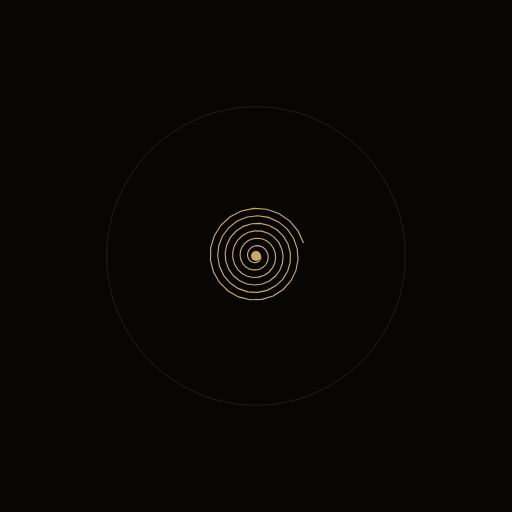
t = 0.00 s
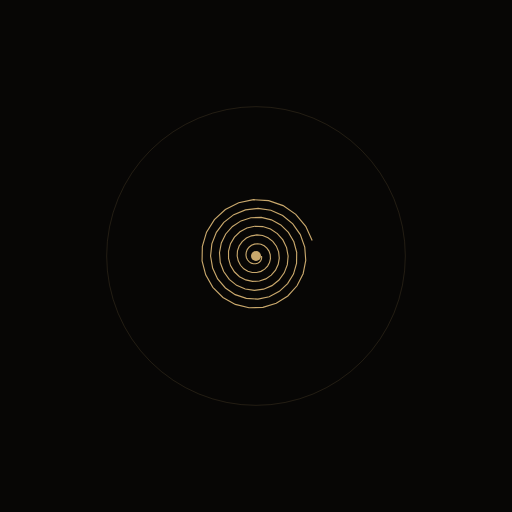
t = 0.40 s
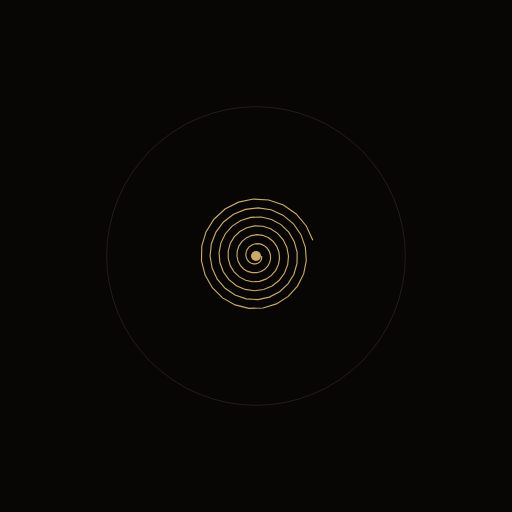
t = 0.80 s
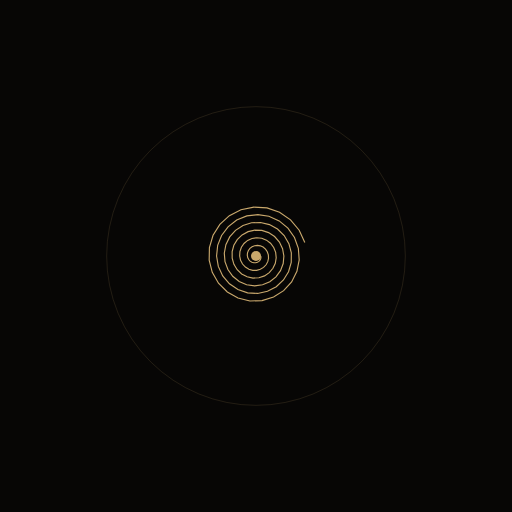
t = 1.20 s
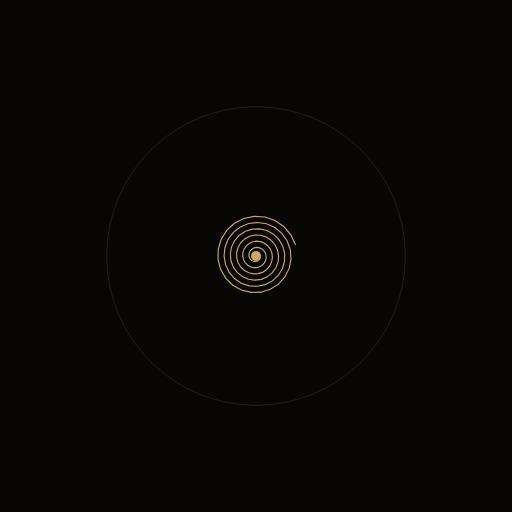
t = 1.60 s
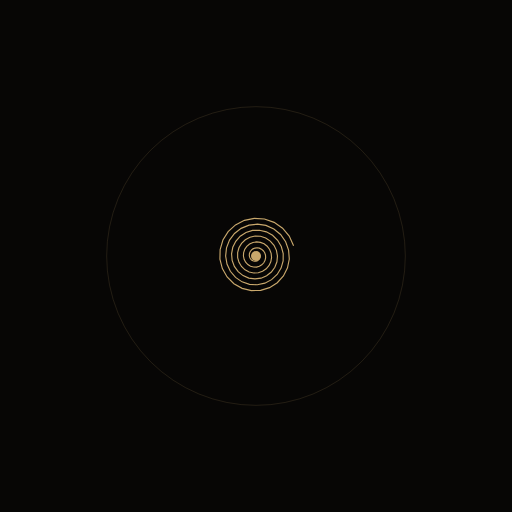
t = 2.00 s

The animated SVG that drew these frames (rendered in a browser with its animation timeline set to each time). Animation: 1 SMIL element (animate=1); one cycle of 2.40 s, repeats indefinitely.

<svg xmlns="http://www.w3.org/2000/svg" viewBox="0 0 720 720" width="720" height="720" role="img" aria-label="Python-generated watch animation">
  <rect width="100%" height="100%" fill="#070605"/>
  <style>
    
  </style>
  
  <circle cx="360" cy="360" r="210" fill="none" stroke="rgba(201,168,108,0.2)"/>
  <polyline fill="none" stroke="#c9a86c" stroke-width="1.6" points="366.6,360.0 366.8,361.9 366.4,363.8 365.5,365.7 364.0,367.4 362.0,368.6 359.6,369.3 357.0,369.2 354.4,368.5 352.0,367.0 350.0,364.8 348.7,362.1 348.1,358.9 348.4,355.6 349.6,352.4 351.7,349.6 354.6,347.3 358.1,345.9 362.0,345.5 365.9,346.1 369.7,347.8 373.0,350.6 375.4,354.2 376.9,358.5 377.1,363.1 376.1,367.7 373.8,372.0 370.3,375.6 365.9,378.2 360.9,379.6 355.5,379.6 350.3,378.1 345.5,375.2 341.6,371.0 338.9,365.8 337.7,360.0 338.0,353.9 340.0,348.1 343.6,342.9 348.6,338.7 354.5,336.0 361.1,335.0 367.9,335.7 374.3,338.3 379.9,342.6 384.2,348.3 386.9,355.1 387.6,362.5 386.4,369.9 383.2,376.8 378.1,382.8 371.6,387.2 364.0,389.7 355.9,390.2 347.9,388.4 340.4,384.5 334.3,378.7 329.8,371.3 327.4,362.9 327.4,354.1 329.7,345.4 334.3,337.6 341.0,331.2 349.2,326.7 358.4,324.6 368.0,325.0 377.2,328.0 385.4,333.4 392.0,340.9 396.3,350.0 398.1,360.0 397.2,370.3 393.5,380.0 387.3,388.5 378.9,395.2 369.0,399.4 358.2,400.8 347.2,399.3 337.0,394.8 328.2,387.8 321.6,378.5 317.6,367.7 316.6,356.1 318.8,344.5 324.0,333.9 332.0,324.9 342.2,318.3 353.9,314.6 366.2,314.2 378.4,317.1 389.4,323.1 398.5,332.0 405.0,343.1 408.3,355.7 408.2,368.7 404.5,381.4 397.5,392.8 387.7,402.0 375.7,408.3 362.3,411.2 348.5,410.4 335.3,405.9 323.7,398.0 314.5,387.2 308.5,374.2 306.1,360.0 307.6,345.5 312.9,331.9 321.8,320.1 333.6,310.9 347.5,305.2 362.5,303.4 377.6,305.7 391.7,312.0 403.7,321.9 412.6,334.7 417.9,349.5 419.1,365.3 416.0,381.0 408.7,395.4 397.8,407.4 384.0,416.2 368.3,421.0 351.7,421.5 335.4,417.5 320.8,409.2 308.7,397.3 300.2,382.4 296.0,365.8 296.3,348.4 301.3,331.7 310.6,316.8 323.6,304.8 339.4,296.7 357.0,293.1 375.0,294.2 392.2,300.2 407.2,310.6 419.1,324.7 426.8,341.6">
    <animate attributeName="points" dur="2.4s" repeatCount="indefinite" values="366.6,360.0 366.8,361.9 366.4,363.8 365.5,365.7 364.0,367.4 362.0,368.6 359.6,369.3 357.0,369.2 354.4,368.5 352.0,367.0 350.0,364.8 348.7,362.1 348.1,358.9 348.4,355.6 349.6,352.4 351.7,349.6 354.6,347.3 358.1,345.9 362.0,345.5 365.9,346.1 369.7,347.8 373.0,350.6 375.4,354.2 376.9,358.5 377.1,363.1 376.1,367.7 373.8,372.0 370.3,375.6 365.9,378.2 360.9,379.6 355.5,379.6 350.3,378.1 345.5,375.2 341.6,371.0 338.9,365.8 337.7,360.0 338.0,353.9 340.0,348.1 343.6,342.9 348.6,338.7 354.5,336.0 361.1,335.0 367.9,335.7 374.3,338.3 379.9,342.6 384.2,348.3 386.9,355.1 387.6,362.5 386.4,369.9 383.2,376.8 378.1,382.8 371.6,387.2 364.0,389.7 355.9,390.2 347.9,388.4 340.4,384.5 334.3,378.7 329.8,371.3 327.4,362.9 327.4,354.1 329.7,345.4 334.3,337.6 341.0,331.2 349.2,326.7 358.4,324.6 368.0,325.0 377.2,328.0 385.4,333.4 392.0,340.9 396.3,350.0 398.1,360.0 397.2,370.3 393.5,380.0 387.3,388.5 378.9,395.2 369.0,399.4 358.2,400.8 347.2,399.3 337.0,394.8 328.2,387.8 321.6,378.5 317.6,367.7 316.6,356.1 318.8,344.5 324.0,333.9 332.0,324.9 342.2,318.3 353.9,314.6 366.2,314.2 378.4,317.1 389.4,323.1 398.5,332.0 405.0,343.1 408.3,355.7 408.2,368.7 404.5,381.4 397.5,392.8 387.7,402.0 375.7,408.3 362.3,411.2 348.5,410.4 335.3,405.9 323.7,398.0 314.5,387.2 308.5,374.2 306.1,360.0 307.6,345.5 312.9,331.9 321.8,320.1 333.6,310.9 347.5,305.2 362.5,303.4 377.6,305.7 391.7,312.0 403.7,321.9 412.6,334.7 417.9,349.5 419.1,365.3 416.0,381.0 408.7,395.4 397.8,407.4 384.0,416.2 368.3,421.0 351.7,421.5 335.4,417.5 320.8,409.2 308.7,397.3 300.2,382.4 296.0,365.8 296.3,348.4 301.3,331.7 310.6,316.8 323.6,304.8 339.4,296.7 357.0,293.1 375.0,294.2 392.2,300.2 407.2,310.6 419.1,324.7 426.8,341.6;366.9,360.0 367.1,362.0 366.8,364.0 365.8,366.0 364.2,367.8 362.1,369.1 359.6,369.8 356.8,369.8 354.1,369.0 351.5,367.4 349.5,365.1 348.0,362.2 347.4,358.9 347.7,355.4 349.0,352.0 351.2,349.0 354.3,346.6 358.0,345.1 362.1,344.6 366.3,345.3 370.3,347.1 373.7,350.0 376.3,353.9 377.8,358.4 378.1,363.3 377.0,368.2 374.6,372.7 370.9,376.5 366.3,379.3 360.9,380.7 355.3,380.7 349.7,379.1 344.7,376.0 340.5,371.6 337.7,366.2 336.4,360.0 336.8,353.6 338.9,347.4 342.7,341.9 347.9,337.5 354.2,334.7 361.2,333.6 368.3,334.4 375.1,337.1 381.0,341.6 385.6,347.7 388.4,354.8 389.2,362.6 387.9,370.5 384.5,377.8 379.2,384.1 372.3,388.7 364.3,391.4 355.7,391.9 347.2,390.0 339.3,385.9 332.8,379.8 328.1,372.0 325.6,363.1 325.5,353.7 328.0,344.6 332.9,336.3 339.9,329.6 348.6,324.8 358.3,322.6 368.4,323.0 378.2,326.2 386.9,331.9 393.8,339.8 398.4,349.4 400.3,360.0 399.3,370.8 395.4,381.2 388.8,390.2 380.0,397.2 369.5,401.6 358.1,403.1 346.5,401.5 335.7,396.8 326.4,389.3 319.4,379.6 315.2,368.1 314.2,355.9 316.5,343.7 322.0,332.4 330.4,322.9 341.2,315.9 353.5,312.0 366.6,311.6 379.4,314.6 391.1,321.0 400.7,330.4 407.5,342.2 411.1,355.4 410.9,369.2 407.0,382.7 399.7,394.7 389.3,404.4 376.6,411.0 362.4,414.1 347.9,413.2 333.9,408.5 321.6,400.1 311.9,388.7 305.5,375.0 303.0,360.0 304.6,344.7 310.3,330.3 319.6,317.8 332.1,308.1 346.8,302.1 362.7,300.2 378.6,302.6 393.5,309.3 406.1,319.7 415.6,333.2 421.2,348.9 422.4,365.6 419.1,382.2 411.5,397.4 400.0,410.1 385.4,419.4 368.7,424.5 351.2,425.0 334.0,420.7 318.5,412.0 305.8,399.4 296.8,383.7 292.3,366.1 292.7,347.8 297.9,330.1 307.8,314.4 321.5,301.7 338.3,293.1 356.8,289.3 375.9,290.5 394.0,296.8 409.9,307.8 422.4,322.7 430.5,340.5;367.3,360.0 367.5,362.1 367.1,364.2 366.1,366.3 364.4,368.2 362.2,369.5 359.5,370.3 356.7,370.3 353.8,369.4 351.1,367.8 348.9,365.3 347.4,362.3 346.8,358.8 347.1,355.2 348.4,351.6 350.8,348.4 354.0,345.9 357.9,344.4 362.2,343.9 366.6,344.6 370.8,346.5 374.4,349.5 377.1,353.6 378.7,358.3 379.0,363.4 377.8,368.6 375.3,373.4 371.5,377.4 366.6,380.3 361.0,381.8 355.0,381.7 349.2,380.1 343.9,376.8 339.6,372.2 336.6,366.5 335.2,360.0 335.6,353.3 337.9,346.8 341.8,341.0 347.3,336.4 353.9,333.4 361.2,332.2 368.7,333.1 375.9,336.0 382.1,340.7 386.9,347.1 389.8,354.6 390.7,362.8 389.3,371.0 385.7,378.7 380.1,385.3 372.9,390.2 364.5,393.0 355.5,393.5 346.5,391.5 338.3,387.2 331.4,380.8 326.5,372.6 323.8,363.3 323.8,353.4 326.4,343.8 331.5,335.1 338.9,328.0 348.0,323.1 358.2,320.7 368.9,321.2 379.1,324.5 388.2,330.5 395.5,338.8 400.3,348.9 402.3,360.0 401.3,371.4 397.2,382.2 390.3,391.7 381.0,399.0 370.0,403.7 358.0,405.3 345.8,403.6 334.5,398.7 324.7,390.8 317.4,380.5 312.9,368.5 311.9,355.7 314.3,342.8 320.1,331.0 328.9,321.0 340.2,313.7 353.2,309.6 366.9,309.1 380.4,312.3 392.6,319.1 402.7,328.9 409.9,341.3 413.6,355.2 413.5,369.7 409.4,383.8 401.7,396.4 390.8,406.6 377.4,413.6 362.5,416.8 347.2,415.9 332.6,410.9 319.7,402.2 309.5,390.2 302.8,375.8 300.2,360.0 301.8,343.9 307.8,328.8 317.6,315.7 330.7,305.5 346.1,299.2 362.8,297.2 379.6,299.8 395.2,306.7 408.5,317.7 418.4,331.9 424.3,348.3 425.6,365.9 422.1,383.3 414.1,399.3 402.0,412.6 386.7,422.4 369.2,427.7 350.8,428.2 332.7,423.8 316.5,414.6 303.1,401.3 293.7,384.9 288.9,366.4 289.3,347.2 294.8,328.6 305.1,312.1 319.6,298.8 337.2,289.8 356.7,285.7 376.7,287.0 395.7,293.6 412.4,305.2 425.5,320.8 434.1,339.6;367.6,360.0 367.8,362.2 367.4,364.4 366.3,366.6 364.6,368.5 362.3,369.9 359.5,370.7 356.5,370.7 353.5,369.8 350.8,368.1 348.5,365.5 346.9,362.4 346.2,358.8 346.6,355.0 348.0,351.3 350.4,348.0 353.7,345.4 357.8,343.7 362.3,343.2 366.9,343.9 371.2,345.9 375.0,349.1 377.8,353.3 379.5,358.2 379.8,363.6 378.6,368.9 375.9,373.9 371.9,378.1 366.8,381.1 361.0,382.7 354.8,382.6 348.8,380.9 343.2,377.5 338.7,372.7 335.6,366.7 334.2,360.0 334.6,353.0 336.9,346.2 341.1,340.2 346.8,335.4 353.7,332.3 361.3,331.1 369.1,332.0 376.5,335.0 383.0,339.9 388.0,346.5 391.0,354.4 391.9,362.9 390.5,371.5 386.8,379.5 381.0,386.3 373.4,391.4 364.7,394.4 355.3,394.9 346.0,392.8 337.4,388.3 330.3,381.6 325.1,373.1 322.4,363.4 322.3,353.2 325.0,343.1 330.4,334.1 338.0,326.7 347.5,321.6 358.2,319.1 369.2,319.6 379.9,323.0 389.4,329.3 396.9,337.9 402.0,348.4 404.0,360.0 403.0,371.9 398.7,383.1 391.5,393.0 381.9,400.6 370.4,405.5 357.9,407.1 345.3,405.4 333.4,400.2 323.3,392.1 315.6,381.4 311.0,368.9 309.9,355.5 312.4,342.1 318.5,329.8 327.7,319.5 339.4,311.8 352.9,307.6 367.2,307.1 381.2,310.4 394.0,317.4 404.5,327.7 412.0,340.5 415.8,355.0 415.6,370.1 411.4,384.8 403.4,397.9 392.0,408.5 378.1,415.8 362.7,419.1 346.7,418.2 331.5,413.0 318.0,403.9 307.4,391.4 300.5,376.4 297.7,360.0 299.5,343.3 305.6,327.5 315.9,313.9 329.5,303.3 345.6,296.7 362.9,294.7 380.4,297.3 396.6,304.5 410.4,315.9 420.8,330.7 426.9,347.9 428.3,366.1 424.7,384.3 416.3,400.9 403.7,414.8 387.8,424.9 369.5,430.5 350.4,431.0 331.6,426.4 314.7,416.8 300.8,403.0 291.0,385.9 286.0,366.7 286.4,346.6 292.1,327.3 302.9,310.1 317.9,296.3 336.2,286.9 356.5,282.7 377.3,284.0 397.2,290.9 414.6,302.9 428.2,319.2 437.1,338.7;367.8,360.0 368.0,362.2 367.6,364.6 366.5,366.8 364.7,368.8 362.3,370.2 359.5,371.0 356.4,371.0 353.3,370.1 350.5,368.3 348.1,365.7 346.5,362.4 345.8,358.7 346.2,354.8 347.6,351.0 350.1,347.6 353.6,344.9 357.7,343.2 362.3,342.7 367.1,343.4 371.6,345.5 375.4,348.8 378.4,353.1 380.1,358.2 380.4,363.7 379.1,369.2 376.4,374.3 372.3,378.6 367.1,381.7 361.0,383.3 354.7,383.3 348.4,381.5 342.7,378.1 338.1,373.1 334.9,366.9 333.4,360.0 333.8,352.8 336.2,345.8 340.5,339.6 346.4,334.7 353.5,331.5 361.3,330.2 369.4,331.1 377.0,334.2 383.7,339.3 388.8,346.1 392.0,354.2 392.9,363.0 391.4,371.8 387.6,380.0 381.6,387.1 373.8,392.3 364.8,395.4 355.1,395.9 345.5,393.8 336.7,389.2 329.4,382.3 324.0,373.5 321.2,363.5 321.2,353.0 324.0,342.6 329.5,333.3 337.4,325.7 347.1,320.4 358.1,317.9 369.5,318.4 380.5,321.9 390.2,328.4 398.0,337.3 403.2,348.1 405.4,360.0 404.3,372.2 399.9,383.8 392.5,394.0 382.5,401.9 370.7,406.9 357.8,408.6 344.8,406.7 332.6,401.5 322.2,393.0 314.3,382.0 309.5,369.2 308.4,355.4 311.0,341.6 317.2,328.9 326.7,318.2 338.8,310.4 352.7,306.0 367.4,305.5 381.8,308.9 395.0,316.1 405.8,326.7 413.5,339.9 417.5,354.8 417.3,370.4 413.0,385.5 404.7,399.0 393.0,410.0 378.7,417.5 362.7,420.9 346.3,419.9 330.6,414.6 316.8,405.2 305.8,392.4 298.7,376.9 295.8,360.0 297.6,342.8 304.0,326.5 314.5,312.5 328.6,301.6 345.1,294.8 363.0,292.7 381.0,295.4 397.7,302.9 412.0,314.6 422.6,329.8 428.9,347.5 430.3,366.3 426.6,385.0 418.0,402.1 405.0,416.5 388.6,426.9 369.8,432.6 350.1,433.2 330.8,428.4 313.3,418.6 299.0,404.3 288.9,386.7 283.8,366.9 284.2,346.2 290.1,326.3 301.2,308.6 316.7,294.4 335.5,284.7 356.4,280.4 377.9,281.7 398.3,288.8 416.2,301.2 430.3,318.0 439.4,338.1;368.0,360.0 368.2,362.3 367.8,364.6 366.6,366.9 364.8,368.9 362.4,370.4 359.5,371.2 356.4,371.2 353.2,370.3 350.3,368.5 347.9,365.8 346.3,362.5 345.5,358.7 345.9,354.7 347.4,350.8 349.9,347.4 353.4,344.6 357.7,342.9 362.4,342.4 367.2,343.1 371.8,345.2 375.7,348.6 378.7,353.0 380.4,358.2 380.7,363.8 379.5,369.4 376.7,374.6 372.5,379.0 367.2,382.1 361.1,383.8 354.6,383.7 348.2,381.9 342.4,378.4 337.7,373.3 334.4,367.1 332.9,360.0 333.4,352.6 335.8,345.5 340.2,339.2 346.1,334.2 353.4,330.9 361.4,329.7 369.6,330.6 377.3,333.7 384.1,338.9 389.3,345.9 392.6,354.1 393.5,363.0 392.0,372.0 388.1,380.4 382.0,387.6 374.1,392.9 364.9,396.0 355.0,396.6 345.3,394.5 336.3,389.7 328.8,382.7 323.4,373.7 320.5,363.6 320.4,352.8 323.3,342.3 328.9,332.8 336.9,325.1 346.9,319.7 358.1,317.1 369.7,317.6 380.9,321.2 390.8,327.8 398.7,336.9 404.0,347.9 406.2,360.0 405.1,372.4 400.6,384.3 393.1,394.6 382.9,402.6 370.9,407.7 357.8,409.4 344.5,407.6 332.1,402.2 321.5,393.6 313.4,382.4 308.6,369.3 307.4,355.3 310.1,341.3 316.4,328.3 326.1,317.5 338.4,309.5 352.5,305.0 367.5,304.5 382.2,308.0 395.6,315.3 406.7,326.1 414.5,339.5 418.6,354.7 418.4,370.6 414.0,386.0 405.5,399.8 393.6,410.9 379.0,418.5 362.8,422.0 346.1,421.0 330.1,415.6 316.0,406.0 304.8,393.0 297.5,377.2 294.7,360.0 296.5,342.5 303.0,325.9 313.7,311.6 328.0,300.5 344.9,293.6 363.1,291.4 381.4,294.2 398.4,301.8 412.9,313.8 423.8,329.3 430.2,347.3 431.6,366.4 427.8,385.5 419.1,402.9 405.9,417.5 389.1,428.1 370.0,434.0 349.9,434.5 330.2,429.6 312.4,419.6 297.8,405.2 287.6,387.2 282.4,367.0 282.8,346.0 288.8,325.7 300.1,307.7 315.9,293.1 335.1,283.3 356.4,278.9 378.2,280.3 399.0,287.5 417.2,300.1 431.6,317.2 440.9,337.7;368.0,360.0 368.2,362.3 367.8,364.7 366.7,367.0 364.8,369.0 362.4,370.5 359.5,371.3 356.3,371.3 353.2,370.3 350.2,368.5 347.8,365.9 346.2,362.5 345.5,358.7 345.8,354.7 347.3,350.8 349.9,347.3 353.4,344.6 357.7,342.8 362.4,342.3 367.3,343.0 371.8,345.1 375.8,348.5 378.8,352.9 380.6,358.1 380.9,363.8 379.6,369.4 376.8,374.7 372.6,379.1 367.2,382.3 361.1,383.9 354.5,383.9 348.1,382.1 342.3,378.5 337.6,373.4 334.3,367.1 332.8,360.0 333.2,352.6 335.7,345.5 340.0,339.1 346.0,334.1 353.3,330.8 361.4,329.5 369.6,330.4 377.4,333.6 384.2,338.8 389.5,345.8 392.8,354.1 393.7,363.0 392.2,372.1 388.3,380.5 382.1,387.8 374.2,393.1 364.9,396.3 355.0,396.8 345.2,394.7 336.2,389.9 328.6,382.8 323.2,373.8 320.3,363.6 320.2,352.8 323.1,342.2 328.7,332.7 336.8,324.9 346.8,319.4 358.1,316.8 369.7,317.3 381.0,321.0 391.0,327.6 399.0,336.7 404.3,347.8 406.5,360.0 405.4,372.5 400.9,384.4 393.3,394.8 383.1,402.9 371.0,408.0 357.8,409.7 344.4,407.9 332.0,402.5 321.3,393.9 313.1,382.6 308.3,369.4 307.1,355.2 309.8,341.1 316.2,328.1 325.9,317.2 338.3,309.2 352.5,304.7 367.6,304.1 382.4,307.6 395.9,315.0 407.0,325.9 414.9,339.4 418.9,354.7 418.7,370.7 414.3,386.1 405.8,400.0 393.8,411.2 379.1,418.9 362.8,422.4 346.0,421.4 329.9,416.0 315.7,406.3 304.5,393.2 297.1,377.3 294.2,360.0 296.1,342.4 302.6,325.7 313.4,311.3 327.8,300.2 344.8,293.2 363.1,291.0 381.5,293.8 398.6,301.5 413.2,313.5 424.2,329.1 430.6,347.2 432.1,366.5 428.3,385.6 419.4,403.2 406.1,417.9 389.3,428.6 370.1,434.4 349.8,435.0 330.1,430.1 312.1,420.0 297.5,405.4 287.1,387.4 281.9,367.0 282.3,345.9 288.4,325.5 299.7,307.3 315.6,292.7 334.9,282.8 356.3,278.4 378.3,279.8 399.2,287.1 417.6,299.8 432.0,317.0 441.4,337.5;368.0,360.0 368.2,362.3 367.8,364.6 366.6,366.9 364.8,368.9 362.4,370.4 359.5,371.2 356.4,371.2 353.2,370.3 350.3,368.5 347.9,365.8 346.3,362.5 345.5,358.7 345.9,354.7 347.4,350.8 349.9,347.4 353.4,344.6 357.7,342.9 362.4,342.4 367.2,343.1 371.8,345.2 375.7,348.6 378.7,353.0 380.4,358.2 380.7,363.8 379.5,369.4 376.7,374.6 372.5,379.0 367.2,382.1 361.1,383.8 354.6,383.7 348.2,381.9 342.4,378.4 337.7,373.3 334.4,367.1 332.9,360.0 333.4,352.6 335.8,345.5 340.2,339.2 346.1,334.2 353.4,330.9 361.4,329.7 369.6,330.6 377.3,333.7 384.1,338.9 389.3,345.9 392.6,354.1 393.5,363.0 392.0,372.0 388.1,380.4 382.0,387.6 374.1,392.9 364.9,396.0 355.0,396.6 345.3,394.5 336.3,389.7 328.8,382.7 323.4,373.7 320.5,363.6 320.4,352.8 323.3,342.3 328.9,332.8 336.9,325.1 346.9,319.7 358.1,317.1 369.7,317.6 380.9,321.2 390.8,327.8 398.7,336.9 404.0,347.9 406.2,360.0 405.1,372.4 400.6,384.3 393.1,394.6 382.9,402.6 370.9,407.7 357.8,409.4 344.5,407.6 332.1,402.2 321.5,393.6 313.4,382.4 308.6,369.3 307.4,355.3 310.1,341.3 316.4,328.3 326.1,317.5 338.4,309.5 352.5,305.0 367.5,304.5 382.2,308.0 395.6,315.3 406.7,326.1 414.5,339.5 418.6,354.7 418.4,370.6 414.0,386.0 405.5,399.8 393.6,410.9 379.0,418.5 362.8,422.0 346.1,421.0 330.1,415.6 316.0,406.0 304.8,393.0 297.5,377.2 294.7,360.0 296.5,342.5 303.0,325.9 313.7,311.6 328.0,300.5 344.9,293.6 363.1,291.4 381.4,294.2 398.4,301.8 412.9,313.8 423.8,329.3 430.2,347.3 431.6,366.4 427.8,385.5 419.1,402.9 405.9,417.5 389.1,428.1 370.0,434.0 349.9,434.5 330.2,429.6 312.4,419.6 297.8,405.2 287.6,387.2 282.4,367.0 282.8,346.0 288.8,325.7 300.1,307.7 315.9,293.1 335.1,283.3 356.4,278.9 378.2,280.3 399.0,287.5 417.2,300.1 431.6,317.2 440.9,337.7;367.8,360.0 368.0,362.2 367.6,364.6 366.5,366.8 364.7,368.8 362.3,370.2 359.5,371.0 356.4,371.0 353.3,370.1 350.5,368.3 348.1,365.7 346.5,362.4 345.8,358.7 346.2,354.8 347.6,351.0 350.1,347.6 353.6,344.9 357.7,343.2 362.3,342.7 367.1,343.4 371.6,345.5 375.4,348.8 378.4,353.1 380.1,358.2 380.4,363.7 379.1,369.2 376.4,374.3 372.3,378.6 367.1,381.7 361.0,383.3 354.7,383.3 348.4,381.5 342.7,378.1 338.1,373.1 334.9,366.9 333.4,360.0 333.8,352.8 336.2,345.8 340.5,339.6 346.4,334.7 353.5,331.5 361.3,330.2 369.4,331.1 377.0,334.2 383.7,339.3 388.8,346.1 392.0,354.2 392.9,363.0 391.4,371.8 387.6,380.0 381.6,387.1 373.8,392.3 364.8,395.4 355.1,395.9 345.5,393.8 336.7,389.2 329.4,382.3 324.0,373.5 321.2,363.5 321.2,353.0 324.0,342.6 329.5,333.3 337.4,325.7 347.1,320.4 358.1,317.9 369.5,318.4 380.5,321.9 390.2,328.4 398.0,337.3 403.2,348.1 405.4,360.0 404.3,372.2 399.9,383.8 392.5,394.0 382.5,401.9 370.7,406.9 357.8,408.6 344.8,406.7 332.6,401.5 322.2,393.0 314.3,382.0 309.5,369.2 308.4,355.4 311.0,341.6 317.2,328.9 326.7,318.2 338.8,310.4 352.7,306.0 367.4,305.5 381.8,308.9 395.0,316.1 405.8,326.7 413.5,339.9 417.5,354.8 417.3,370.4 413.0,385.5 404.7,399.0 393.0,410.0 378.7,417.5 362.7,420.9 346.3,419.9 330.6,414.6 316.8,405.2 305.8,392.4 298.7,376.9 295.8,360.0 297.6,342.8 304.0,326.5 314.5,312.5 328.6,301.6 345.1,294.8 363.0,292.7 381.0,295.4 397.7,302.9 412.0,314.6 422.6,329.8 428.9,347.5 430.3,366.3 426.6,385.0 418.0,402.1 405.0,416.5 388.6,426.9 369.8,432.6 350.1,433.2 330.8,428.4 313.3,418.6 299.0,404.3 288.9,386.7 283.8,366.9 284.2,346.2 290.1,326.3 301.2,308.6 316.7,294.4 335.5,284.7 356.4,280.4 377.9,281.7 398.3,288.8 416.2,301.2 430.3,318.0 439.4,338.1;367.6,360.0 367.8,362.2 367.4,364.4 366.3,366.6 364.6,368.5 362.3,369.9 359.5,370.7 356.5,370.7 353.5,369.8 350.8,368.1 348.5,365.5 346.9,362.4 346.2,358.8 346.6,355.0 348.0,351.3 350.4,348.0 353.7,345.4 357.8,343.7 362.3,343.2 366.9,343.9 371.2,345.9 375.0,349.1 377.8,353.3 379.5,358.2 379.8,363.6 378.6,368.9 375.9,373.9 371.9,378.1 366.8,381.1 361.0,382.7 354.8,382.6 348.8,380.9 343.2,377.5 338.7,372.7 335.6,366.7 334.2,360.0 334.6,353.0 336.9,346.2 341.1,340.2 346.8,335.4 353.7,332.3 361.3,331.1 369.1,332.0 376.5,335.0 383.0,339.9 388.0,346.5 391.0,354.4 391.9,362.9 390.5,371.5 386.8,379.5 381.0,386.3 373.4,391.4 364.7,394.4 355.3,394.9 346.0,392.8 337.4,388.3 330.3,381.6 325.1,373.1 322.4,363.4 322.3,353.2 325.0,343.1 330.4,334.1 338.0,326.7 347.5,321.6 358.2,319.1 369.2,319.6 379.9,323.0 389.4,329.3 396.9,337.9 402.0,348.4 404.0,360.0 403.0,371.9 398.7,383.1 391.5,393.0 381.9,400.6 370.4,405.5 357.9,407.1 345.3,405.4 333.4,400.2 323.3,392.1 315.6,381.4 311.0,368.9 309.9,355.5 312.4,342.1 318.5,329.8 327.7,319.5 339.4,311.8 352.9,307.6 367.2,307.1 381.2,310.4 394.0,317.4 404.5,327.7 412.0,340.5 415.8,355.0 415.6,370.1 411.4,384.8 403.4,397.9 392.0,408.5 378.1,415.8 362.7,419.1 346.7,418.2 331.5,413.0 318.0,403.9 307.4,391.4 300.5,376.4 297.7,360.0 299.5,343.3 305.6,327.5 315.9,313.9 329.5,303.3 345.6,296.7 362.9,294.7 380.4,297.3 396.6,304.5 410.4,315.9 420.8,330.7 426.9,347.9 428.3,366.1 424.7,384.3 416.3,400.9 403.7,414.8 387.8,424.9 369.5,430.5 350.4,431.0 331.6,426.4 314.7,416.8 300.8,403.0 291.0,385.9 286.0,366.7 286.4,346.6 292.1,327.3 302.9,310.1 317.9,296.3 336.2,286.9 356.5,282.7 377.3,284.0 397.2,290.9 414.6,302.9 428.2,319.2 437.1,338.7;367.3,360.0 367.5,362.1 367.1,364.2 366.1,366.3 364.4,368.2 362.2,369.5 359.5,370.3 356.7,370.3 353.8,369.4 351.1,367.8 348.9,365.3 347.4,362.3 346.8,358.8 347.1,355.2 348.4,351.6 350.8,348.4 354.0,345.9 357.9,344.4 362.2,343.9 366.6,344.6 370.8,346.5 374.4,349.5 377.1,353.6 378.7,358.3 379.0,363.4 377.8,368.6 375.3,373.4 371.5,377.4 366.6,380.3 361.0,381.8 355.0,381.7 349.2,380.1 343.9,376.8 339.6,372.2 336.6,366.5 335.2,360.0 335.6,353.3 337.9,346.8 341.8,341.0 347.3,336.4 353.9,333.4 361.2,332.2 368.7,333.1 375.9,336.0 382.1,340.7 386.9,347.1 389.8,354.6 390.7,362.8 389.3,371.0 385.7,378.7 380.1,385.3 372.9,390.2 364.5,393.0 355.5,393.5 346.5,391.5 338.3,387.2 331.4,380.8 326.5,372.6 323.8,363.3 323.8,353.4 326.4,343.8 331.5,335.1 338.9,328.0 348.0,323.1 358.2,320.7 368.9,321.2 379.1,324.5 388.2,330.5 395.5,338.8 400.3,348.9 402.3,360.0 401.3,371.4 397.2,382.2 390.3,391.7 381.0,399.0 370.0,403.7 358.0,405.3 345.8,403.6 334.5,398.7 324.7,390.8 317.4,380.5 312.9,368.5 311.9,355.7 314.3,342.8 320.1,331.0 328.9,321.0 340.2,313.7 353.2,309.6 366.9,309.1 380.4,312.3 392.6,319.1 402.7,328.9 409.9,341.3 413.6,355.2 413.5,369.7 409.4,383.8 401.7,396.4 390.8,406.6 377.4,413.6 362.5,416.8 347.2,415.9 332.6,410.9 319.7,402.2 309.5,390.2 302.8,375.8 300.2,360.0 301.8,343.9 307.8,328.8 317.6,315.7 330.7,305.5 346.1,299.2 362.8,297.2 379.6,299.8 395.2,306.7 408.5,317.7 418.4,331.9 424.3,348.3 425.6,365.9 422.1,383.3 414.1,399.3 402.0,412.6 386.7,422.4 369.2,427.7 350.8,428.2 332.7,423.8 316.5,414.6 303.1,401.3 293.7,384.9 288.9,366.4 289.3,347.2 294.8,328.6 305.1,312.1 319.6,298.8 337.2,289.8 356.7,285.7 376.7,287.0 395.7,293.6 412.4,305.2 425.5,320.8 434.1,339.6;366.9,360.0 367.1,362.0 366.8,364.0 365.8,366.0 364.2,367.8 362.1,369.1 359.6,369.8 356.8,369.8 354.1,369.0 351.5,367.4 349.5,365.1 348.0,362.2 347.4,358.9 347.7,355.4 349.0,352.0 351.2,349.0 354.3,346.6 358.0,345.1 362.1,344.6 366.3,345.3 370.3,347.1 373.7,350.0 376.3,353.9 377.8,358.4 378.1,363.3 377.0,368.2 374.6,372.7 370.9,376.5 366.3,379.3 360.9,380.7 355.3,380.7 349.7,379.1 344.7,376.0 340.5,371.6 337.7,366.2 336.4,360.0 336.8,353.6 338.9,347.4 342.7,341.9 347.9,337.5 354.2,334.7 361.2,333.6 368.3,334.4 375.1,337.1 381.0,341.6 385.6,347.7 388.4,354.8 389.2,362.6 387.9,370.5 384.5,377.8 379.2,384.1 372.3,388.7 364.3,391.4 355.7,391.9 347.2,390.0 339.3,385.9 332.8,379.8 328.1,372.0 325.6,363.1 325.5,353.7 328.0,344.6 332.9,336.3 339.9,329.6 348.6,324.8 358.3,322.6 368.4,323.0 378.2,326.2 386.9,331.9 393.8,339.8 398.4,349.4 400.3,360.0 399.3,370.8 395.4,381.2 388.8,390.2 380.0,397.2 369.5,401.6 358.1,403.1 346.5,401.5 335.7,396.8 326.4,389.3 319.4,379.6 315.2,368.1 314.2,355.9 316.5,343.7 322.0,332.4 330.4,322.9 341.2,315.9 353.5,312.0 366.6,311.6 379.4,314.6 391.1,321.0 400.7,330.4 407.5,342.2 411.1,355.4 410.9,369.2 407.0,382.7 399.7,394.7 389.3,404.4 376.6,411.0 362.4,414.1 347.9,413.2 333.9,408.5 321.6,400.1 311.9,388.7 305.5,375.0 303.0,360.0 304.6,344.7 310.3,330.3 319.6,317.8 332.1,308.1 346.8,302.1 362.7,300.2 378.6,302.6 393.5,309.3 406.1,319.7 415.6,333.2 421.2,348.9 422.4,365.6 419.1,382.2 411.5,397.4 400.0,410.1 385.4,419.4 368.7,424.5 351.2,425.0 334.0,420.7 318.5,412.0 305.8,399.4 296.8,383.7 292.3,366.1 292.7,347.8 297.9,330.1 307.8,314.4 321.5,301.7 338.3,293.1 356.8,289.3 375.9,290.5 394.0,296.8 409.9,307.8 422.4,322.7 430.5,340.5;366.6,360.0 366.8,361.9 366.4,363.8 365.5,365.7 364.0,367.4 362.0,368.6 359.6,369.3 357.0,369.2 354.4,368.5 352.0,367.0 350.0,364.8 348.7,362.1 348.1,358.9 348.4,355.6 349.6,352.4 351.7,349.6 354.6,347.3 358.1,345.9 362.0,345.5 365.9,346.1 369.7,347.8 373.0,350.6 375.4,354.2 376.9,358.5 377.1,363.1 376.1,367.7 373.8,372.0 370.3,375.6 365.9,378.2 360.9,379.6 355.5,379.6 350.3,378.1 345.5,375.2 341.6,371.0 338.9,365.8 337.7,360.0 338.0,353.9 340.0,348.1 343.6,342.9 348.6,338.7 354.5,336.0 361.1,335.0 367.9,335.7 374.3,338.3 379.9,342.6 384.2,348.3 386.9,355.1 387.6,362.5 386.4,369.9 383.2,376.8 378.1,382.8 371.6,387.2 364.0,389.7 355.9,390.2 347.9,388.4 340.4,384.5 334.3,378.7 329.8,371.3 327.4,362.9 327.4,354.1 329.7,345.4 334.3,337.6 341.0,331.2 349.2,326.7 358.4,324.6 368.0,325.0 377.2,328.0 385.4,333.4 392.0,340.9 396.3,350.0 398.1,360.0 397.2,370.3 393.5,380.0 387.3,388.5 378.9,395.2 369.0,399.4 358.2,400.8 347.2,399.3 337.0,394.8 328.2,387.8 321.6,378.5 317.6,367.7 316.6,356.1 318.8,344.5 324.0,333.9 332.0,324.9 342.2,318.3 353.9,314.6 366.2,314.2 378.4,317.1 389.4,323.1 398.5,332.0 405.0,343.1 408.3,355.7 408.2,368.7 404.5,381.4 397.5,392.8 387.7,402.0 375.7,408.3 362.3,411.2 348.5,410.4 335.3,405.9 323.7,398.0 314.5,387.2 308.5,374.2 306.1,360.0 307.6,345.5 312.9,331.9 321.8,320.1 333.6,310.9 347.5,305.2 362.5,303.4 377.6,305.7 391.7,312.0 403.7,321.9 412.6,334.7 417.9,349.5 419.1,365.3 416.0,381.0 408.7,395.4 397.8,407.4 384.0,416.2 368.3,421.0 351.7,421.5 335.4,417.5 320.8,409.2 308.7,397.3 300.2,382.4 296.0,365.8 296.3,348.4 301.3,331.7 310.6,316.8 323.6,304.8 339.4,296.7 357.0,293.1 375.0,294.2 392.2,300.2 407.2,310.6 419.1,324.7 426.8,341.6;366.2,360.0 366.4,361.8 366.0,363.6 365.2,365.4 363.7,366.9 361.9,368.1 359.6,368.7 357.2,368.7 354.7,368.0 352.5,366.6 350.6,364.5 349.3,361.9 348.8,359.0 349.0,355.9 350.2,352.9 352.2,350.2 354.9,348.1 358.2,346.7 361.9,346.3 365.6,346.9 369.2,348.5 372.2,351.1 374.6,354.5 375.9,358.6 376.1,362.9 375.2,367.3 373.0,371.3 369.7,374.7 365.6,377.2 360.8,378.5 355.8,378.5 350.8,377.1 346.3,374.3 342.6,370.4 340.1,365.5 338.9,360.0 339.3,354.3 341.2,348.8 344.6,343.8 349.2,339.9 354.8,337.4 361.1,336.4 367.4,337.1 373.5,339.6 378.8,343.6 382.8,349.0 385.3,355.4 386.1,362.3 384.9,369.3 381.9,375.9 377.1,381.5 371.0,385.6 363.8,388.1 356.1,388.5 348.5,386.8 341.6,383.1 335.7,377.6 331.5,370.7 329.3,362.8 329.2,354.4 331.4,346.2 335.8,338.9 342.1,332.8 349.8,328.6 358.5,326.6 367.5,327.0 376.2,329.8 384.0,334.9 390.1,342.0 394.3,350.5 396.0,360.0 395.1,369.7 391.6,378.9 385.7,386.9 377.8,393.2 368.5,397.1 358.3,398.5 348.0,397.0 338.3,392.9 330.0,386.2 323.8,377.4 320.0,367.3 319.1,356.3 321.2,345.4 326.1,335.4 333.6,326.9 343.2,320.7 354.2,317.2 365.9,316.8 377.3,319.5 387.7,325.2 396.3,333.6 402.4,344.1 405.6,355.9 405.4,368.2 402.0,380.2 395.4,390.9 386.1,399.6 374.8,405.5 362.2,408.3 349.2,407.5 336.7,403.3 325.7,395.8 317.1,385.6 311.4,373.4 309.1,360.0 310.6,346.4 315.6,333.5 324.0,322.3 335.1,313.7 348.2,308.3 362.4,306.6 376.6,308.8 389.9,314.7 401.2,324.0 409.6,336.1 414.6,350.1 415.7,365.0 412.8,379.8 406.0,393.4 395.7,404.7 382.7,413.0 367.8,417.6 352.1,418.0 336.8,414.2 323.0,406.4 311.6,395.1 303.6,381.2 299.6,365.4 299.9,349.1 304.6,333.3 313.4,319.3 325.7,308.0 340.6,300.3 357.2,296.9 374.2,298.0 390.3,303.6 404.5,313.4 415.7,326.7 423.0,342.6;365.8,360.0 366.0,361.7 365.7,363.4 364.9,365.1 363.5,366.6 361.7,367.7 359.6,368.2 357.3,368.2 355.0,367.6 352.9,366.2 351.1,364.3 349.9,361.8 349.4,359.0 349.6,356.1 350.7,353.3 352.6,350.7 355.2,348.7 358.3,347.4 361.8,347.1 365.3,347.6 368.6,349.2 371.5,351.6 373.7,354.8 375.0,358.6 375.2,362.8 374.3,366.9 372.3,370.7 369.2,373.9 365.3,376.2 360.8,377.5 356.0,377.4 351.3,376.1 347.1,373.5 343.6,369.8 341.2,365.2 340.1,360.0 340.4,354.6 342.2,349.4 345.4,344.8 349.8,341.1 355.1,338.6 361.0,337.7 367.0,338.4 372.7,340.7 377.7,344.5 381.5,349.6 383.9,355.7 384.6,362.2 383.5,368.8 380.6,375.0 376.2,380.3 370.3,384.2 363.6,386.5 356.4,386.9 349.2,385.3 342.6,381.8 337.1,376.6 333.1,370.1 331.0,362.6 330.9,354.7 333.0,347.0 337.2,340.0 343.1,334.4 350.4,330.4 358.6,328.5 367.1,328.9 375.3,331.5 382.6,336.3 388.5,343.0 392.3,351.1 393.9,360.0 393.1,369.1 389.8,377.8 384.3,385.4 376.8,391.3 368.0,395.1 358.4,396.3 348.6,395.0 339.5,391.0 331.7,384.7 325.8,376.5 322.3,366.8 321.4,356.5 323.3,346.2 328.0,336.7 335.1,328.8 344.1,322.9 354.5,319.6 365.5,319.2 376.3,321.8 386.2,327.2 394.3,335.1 400.1,345.0 403.0,356.1 402.9,367.8 399.6,379.1 393.4,389.2 384.7,397.4 374.0,403.0 362.0,405.5 349.8,404.8 338.0,400.9 327.7,393.8 319.5,384.2 314.1,372.7 312.0,360.0 313.3,347.1 318.1,335.0 326.0,324.4 336.5,316.3 348.9,311.2 362.3,309.6 375.7,311.7 388.2,317.3 398.9,326.0 406.9,337.4 411.6,350.6 412.6,364.7 409.8,378.7 403.4,391.5 393.7,402.2 381.4,410.0 367.4,414.3 352.6,414.7 338.1,411.1 325.1,403.8 314.3,393.2 306.8,380.0 303.0,365.1 303.3,349.7 307.7,334.8 316.0,321.6 327.6,310.9 341.7,303.7 357.3,300.4 373.4,301.5 388.6,306.8 402.0,316.0 412.6,328.6 419.4,343.6;365.5,360.0 365.7,361.6 365.4,363.2 364.6,364.8 363.3,366.2 361.7,367.3 359.6,367.8 357.5,367.8 355.3,367.2 353.2,365.9 351.6,364.1 350.4,361.7 349.9,359.1 350.2,356.3 351.2,353.6 353.0,351.2 355.4,349.3 358.4,348.1 361.7,347.7 365.0,348.2 368.2,349.7 371.0,352.0 373.0,355.1 374.2,358.7 374.4,362.6 373.6,366.5 371.6,370.2 368.7,373.2 365.0,375.4 360.7,376.6 356.2,376.5 351.8,375.3 347.7,372.8 344.4,369.3 342.2,364.9 341.1,360.0 341.4,354.9 343.1,349.9 346.2,345.5 350.3,342.0 355.4,339.7 360.9,338.9 366.7,339.5 372.1,341.7 376.8,345.3 380.4,350.2 382.7,355.9 383.4,362.1 382.3,368.4 379.6,374.2 375.3,379.2 369.8,383.0 363.4,385.1 356.5,385.5 349.7,384.0 343.5,380.7 338.3,375.8 334.5,369.6 332.5,362.5 332.4,355.0 334.4,347.7 338.3,341.1 343.9,335.7 350.9,331.9 358.7,330.1 366.7,330.5 374.5,333.0 381.5,337.5 387.0,343.9 390.7,351.5 392.2,360.0 391.4,368.7 388.3,376.9 383.1,384.1 376.0,389.7 367.6,393.3 358.5,394.5 349.2,393.2 340.6,389.4 333.2,383.4 327.5,375.6 324.2,366.5 323.4,356.7 325.2,346.9 329.6,337.9 336.4,330.3 344.9,324.8 354.8,321.7 365.2,321.3 375.5,323.7 384.8,328.9 392.5,336.4 398.0,345.7 400.8,356.3 400.7,367.4 397.6,378.1 391.7,387.7 383.4,395.5 373.3,400.8 361.9,403.2 350.3,402.5 339.1,398.8 329.3,392.1 321.6,383.0 316.5,372.0 314.5,360.0 315.7,347.8 320.2,336.2 327.7,326.3 337.7,318.6 349.4,313.7 362.1,312.2 374.9,314.1 386.8,319.4 396.9,327.8 404.5,338.6 408.9,351.1 409.9,364.5 407.3,377.7 401.2,389.9 392.0,400.1 380.3,407.5 367.0,411.6 353.0,411.9 339.3,408.5 326.9,401.6 316.7,391.5 309.5,378.9 305.9,364.9 306.2,350.2 310.4,336.1 318.2,323.5 329.2,313.4 342.6,306.5 357.5,303.5 372.7,304.5 387.2,309.5 399.9,318.3 409.9,330.2 416.4,344.4;365.3,360.0 365.5,361.5 365.2,363.1 364.4,364.6 363.2,366.0 361.6,367.0 359.7,367.5 357.6,367.5 355.5,366.9 353.5,365.7 351.9,363.9 350.8,361.7 350.3,359.1 350.6,356.5 351.6,353.9 353.3,351.6 355.6,349.7 358.5,348.6 361.6,348.2 364.8,348.7 367.9,350.1 370.5,352.4 372.5,355.3 373.7,358.8 373.9,362.5 373.0,366.3 371.2,369.7 368.4,372.7 364.8,374.8 360.7,375.9 356.4,375.9 352.1,374.6 348.3,372.3 345.1,368.9 342.9,364.7 341.9,360.0 342.2,355.1 343.8,350.3 346.7,346.1 350.7,342.8 355.6,340.6 360.9,339.7 366.4,340.4 371.6,342.5 376.1,345.9 379.6,350.6 381.8,356.1 382.4,362.0 381.4,368.0 378.8,373.6 374.7,378.4 369.4,382.0 363.3,384.1 356.7,384.4 350.2,383.0 344.2,379.9 339.2,375.1 335.5,369.2 333.6,362.4 333.6,355.2 335.5,348.2 339.2,341.8 344.6,336.7 351.2,333.1 358.7,331.3 366.5,331.7 373.9,334.1 380.6,338.5 385.9,344.5 389.4,351.9 390.9,360.0 390.1,368.3 387.1,376.2 382.1,383.1 375.3,388.5 367.3,391.9 358.5,393.0 349.7,391.8 341.4,388.2 334.3,382.5 328.9,375.0 325.7,366.2 324.9,356.8 326.6,347.5 330.9,338.8 337.3,331.6 345.6,326.2 355.0,323.2 365.0,322.9 374.9,325.2 383.8,330.1 391.2,337.3 396.4,346.3 399.1,356.5 399.0,367.1 396.1,377.4 390.4,386.6 382.4,394.0 372.7,399.1 361.9,401.4 350.7,400.8 340.0,397.2 330.6,390.8 323.1,382.0 318.3,371.5 316.3,360.0 317.6,348.3 321.9,337.2 329.1,327.6 338.6,320.3 349.9,315.6 362.1,314.2 374.3,316.0 385.7,321.1 395.4,329.1 402.6,339.5 406.9,351.5 407.9,364.3 405.3,377.0 399.5,388.7 390.6,398.4 379.5,405.5 366.7,409.4 353.3,409.8 340.1,406.5 328.2,399.9 318.5,390.2 311.6,378.2 308.1,364.7 308.4,350.6 312.4,337.1 320.0,325.0 330.5,315.3 343.3,308.7 357.6,305.8 372.2,306.7 386.1,311.6 398.3,320.0 407.8,331.4 414.1,345.1;365.2,360.0 365.3,361.5 365.0,363.0 364.3,364.5 363.1,365.8 361.5,366.8 359.7,367.3 357.6,367.3 355.6,366.7 353.7,365.5 352.1,363.8 351.1,361.6 350.6,359.2 350.8,356.6 351.8,354.0 353.5,351.8 355.7,350.0 358.5,348.9 361.6,348.5 364.7,349.0 367.7,350.4 370.2,352.6 372.2,355.4 373.3,358.8 373.5,362.4 372.7,366.1 370.9,369.5 368.1,372.3 364.7,374.4 360.7,375.5 356.5,375.4 352.3,374.3 348.6,372.0 345.5,368.7 343.4,364.6 342.4,360.0 342.7,355.2 344.3,350.6 347.1,346.5 351.0,343.2 355.7,341.1 360.9,340.3 366.2,340.9 371.3,342.9 375.7,346.3 379.1,350.8 381.2,356.2 381.8,362.0 380.8,367.8 378.3,373.3 374.3,377.9 369.2,381.4 363.2,383.4 356.8,383.8 350.4,382.4 344.6,379.3 339.7,374.7 336.2,368.9 334.3,362.3 334.3,355.3 336.1,348.5 339.8,342.3 345.0,337.3 351.5,333.8 358.7,332.1 366.3,332.4 373.6,334.8 380.0,339.1 385.2,345.0 388.6,352.1 390.0,360.0 389.3,368.1 386.4,375.8 381.5,382.5 374.9,387.7 367.1,391.0 358.6,392.1 349.9,390.9 341.9,387.4 335.0,381.9 329.7,374.6 326.6,366.1 325.8,356.9 327.5,347.8 331.7,339.4 337.9,332.3 346.0,327.1 355.2,324.2 364.9,323.9 374.5,326.2 383.2,331.0 390.3,338.0 395.4,346.7 398.1,356.6 398.0,366.9 395.1,376.9 389.6,385.8 381.8,393.1 372.4,398.0 361.8,400.3 350.9,399.7 340.5,396.2 331.4,389.9 324.1,381.4 319.4,371.2 317.5,360.0 318.7,348.6 322.9,337.8 329.9,328.5 339.2,321.3 350.2,316.8 362.0,315.4 373.9,317.2 385.0,322.2 394.4,329.9 401.5,340.0 405.6,351.7 406.6,364.2 404.1,376.6 398.4,387.9 389.8,397.4 378.9,404.3 366.5,408.1 353.4,408.4 340.6,405.3 329.1,398.8 319.6,389.4 312.9,377.7 309.5,364.5 309.8,350.9 313.7,337.7 321.0,326.0 331.3,316.5 343.8,310.1 357.6,307.3 371.8,308.2 385.4,312.9 397.2,321.1 406.5,332.2 412.6,345.5;365.1,360.0 365.3,361.5 365.0,363.0 364.3,364.5 363.1,365.7 361.5,366.7 359.7,367.2 357.7,367.2 355.6,366.6 353.8,365.5 352.2,363.7 351.2,361.6 350.7,359.2 350.9,356.6 351.9,354.1 353.5,351.9 355.8,350.1 358.5,349.0 361.5,348.6 364.6,349.1 367.6,350.5 370.1,352.6 372.0,355.5 373.2,358.8 373.3,362.4 372.5,366.0 370.7,369.4 368.1,372.2 364.6,374.2 360.7,375.3 356.5,375.3 352.4,374.1 348.7,371.8 345.6,368.6 343.5,364.5 342.6,360.0 342.8,355.3 344.4,350.7 347.2,346.6 351.1,343.4 355.7,341.3 360.9,340.5 366.2,341.1 371.2,343.1 375.5,346.4 378.9,350.9 381.0,356.2 381.6,361.9 380.6,367.7 378.1,373.1 374.2,377.8 369.1,381.2 363.1,383.2 356.8,383.6 350.5,382.2 344.7,379.1 339.9,374.6 336.4,368.8 334.6,362.3 334.5,355.4 336.4,348.6 340.0,342.5 345.2,337.5 351.6,334.0 358.8,332.4 366.2,332.7 373.4,335.0 379.8,339.3 384.9,345.1 388.3,352.2 389.8,360.0 389.0,368.0 386.2,375.6 381.3,382.3 374.8,387.4 367.0,390.7 358.6,391.8 350.0,390.6 342.1,387.2 335.2,381.7 330.0,374.4 326.9,366.0 326.2,357.0 327.9,347.9 331.9,339.6 338.2,332.6 346.1,327.5 355.2,324.6 364.8,324.2 374.3,326.5 382.9,331.2 390.1,338.2 395.1,346.8 397.7,356.6 397.6,366.8 394.7,376.7 389.3,385.6 381.6,392.8 372.2,397.7 361.8,399.9 351.0,399.3 340.7,395.8 331.6,389.7 324.5,381.2 319.8,371.1 317.9,360.0 319.1,348.7 323.3,338.1 330.2,328.8 339.4,321.7 350.2,317.3 362.0,315.9 373.8,317.6 384.7,322.5 394.1,330.2 401.1,340.2 405.2,351.8 406.1,364.2 403.7,376.4 398.0,387.6 389.5,397.0 378.8,403.9 366.5,407.6 353.5,408.0 340.8,404.8 329.4,398.4 320.0,389.1 313.4,377.5 310.0,364.5 310.3,351.0 314.2,337.9 321.4,326.3 331.6,316.9 344.0,310.6 357.7,307.8 371.7,308.7 385.1,313.3 396.9,321.4 406.1,332.5 412.1,345.6;365.2,360.0 365.3,361.5 365.0,363.0 364.3,364.5 363.1,365.8 361.5,366.8 359.7,367.3 357.6,367.3 355.6,366.7 353.7,365.5 352.1,363.8 351.1,361.6 350.6,359.2 350.8,356.6 351.8,354.0 353.5,351.8 355.7,350.0 358.5,348.9 361.6,348.5 364.7,349.0 367.7,350.4 370.2,352.6 372.2,355.4 373.3,358.8 373.5,362.4 372.7,366.1 370.9,369.5 368.1,372.3 364.7,374.4 360.7,375.5 356.5,375.4 352.3,374.3 348.6,372.0 345.5,368.7 343.4,364.6 342.4,360.0 342.7,355.2 344.3,350.6 347.1,346.5 351.0,343.2 355.7,341.1 360.9,340.3 366.2,340.9 371.3,342.9 375.7,346.3 379.1,350.8 381.2,356.2 381.8,362.0 380.8,367.8 378.3,373.3 374.3,377.9 369.2,381.4 363.2,383.4 356.8,383.8 350.4,382.4 344.6,379.3 339.7,374.7 336.2,368.9 334.3,362.3 334.3,355.3 336.1,348.5 339.8,342.3 345.0,337.3 351.5,333.8 358.7,332.1 366.3,332.4 373.6,334.8 380.0,339.1 385.2,345.0 388.6,352.1 390.0,360.0 389.3,368.1 386.4,375.8 381.5,382.5 374.9,387.7 367.1,391.0 358.6,392.1 349.9,390.9 341.9,387.4 335.0,381.9 329.7,374.6 326.6,366.1 325.8,356.9 327.5,347.8 331.7,339.4 337.9,332.3 346.0,327.1 355.2,324.2 364.9,323.9 374.5,326.2 383.2,331.0 390.3,338.0 395.4,346.7 398.1,356.6 398.0,366.9 395.1,376.9 389.6,385.8 381.8,393.1 372.4,398.0 361.8,400.3 350.9,399.7 340.5,396.2 331.4,389.9 324.1,381.4 319.4,371.2 317.5,360.0 318.7,348.6 322.9,337.8 329.9,328.5 339.2,321.3 350.2,316.8 362.0,315.4 373.9,317.2 385.0,322.2 394.4,329.9 401.5,340.0 405.6,351.7 406.6,364.2 404.1,376.6 398.4,387.9 389.8,397.4 378.9,404.3 366.5,408.1 353.4,408.4 340.6,405.3 329.1,398.8 319.6,389.4 312.9,377.7 309.5,364.5 309.8,350.9 313.7,337.7 321.0,326.0 331.3,316.5 343.8,310.1 357.6,307.3 371.8,308.2 385.4,312.9 397.2,321.1 406.5,332.2 412.6,345.5;365.3,360.0 365.5,361.5 365.2,363.1 364.4,364.6 363.2,366.0 361.6,367.0 359.7,367.5 357.6,367.5 355.5,366.9 353.5,365.7 351.9,363.9 350.8,361.7 350.3,359.1 350.6,356.5 351.6,353.9 353.3,351.6 355.6,349.7 358.5,348.6 361.6,348.2 364.8,348.7 367.9,350.1 370.5,352.4 372.5,355.3 373.7,358.8 373.9,362.5 373.0,366.3 371.2,369.7 368.4,372.7 364.8,374.8 360.7,375.9 356.4,375.9 352.1,374.6 348.3,372.3 345.1,368.9 342.9,364.7 341.9,360.0 342.2,355.1 343.8,350.3 346.7,346.1 350.7,342.8 355.6,340.6 360.9,339.7 366.4,340.4 371.6,342.5 376.1,345.9 379.6,350.6 381.8,356.1 382.4,362.0 381.4,368.0 378.8,373.6 374.7,378.4 369.4,382.0 363.3,384.1 356.7,384.4 350.2,383.0 344.2,379.9 339.2,375.1 335.5,369.2 333.6,362.4 333.6,355.2 335.5,348.2 339.2,341.8 344.6,336.7 351.2,333.1 358.7,331.3 366.5,331.7 373.9,334.1 380.6,338.5 385.9,344.5 389.4,351.9 390.9,360.0 390.1,368.3 387.1,376.2 382.1,383.1 375.3,388.5 367.3,391.9 358.5,393.0 349.7,391.8 341.4,388.2 334.3,382.5 328.9,375.0 325.7,366.2 324.9,356.8 326.6,347.5 330.9,338.8 337.3,331.6 345.6,326.2 355.0,323.2 365.0,322.9 374.9,325.2 383.8,330.1 391.2,337.3 396.4,346.3 399.1,356.5 399.0,367.1 396.1,377.4 390.4,386.6 382.4,394.0 372.7,399.1 361.9,401.4 350.7,400.8 340.0,397.2 330.6,390.8 323.1,382.0 318.3,371.5 316.3,360.0 317.6,348.3 321.9,337.2 329.1,327.6 338.6,320.3 349.9,315.6 362.1,314.2 374.3,316.0 385.7,321.1 395.4,329.1 402.6,339.5 406.9,351.5 407.9,364.3 405.3,377.0 399.5,388.7 390.6,398.4 379.5,405.5 366.7,409.4 353.3,409.8 340.1,406.5 328.2,399.9 318.5,390.2 311.6,378.2 308.1,364.7 308.4,350.6 312.4,337.1 320.0,325.0 330.5,315.3 343.3,308.7 357.6,305.8 372.2,306.7 386.1,311.6 398.3,320.0 407.8,331.4 414.1,345.1;365.5,360.0 365.7,361.6 365.4,363.2 364.6,364.8 363.3,366.2 361.7,367.3 359.6,367.8 357.5,367.8 355.3,367.2 353.2,365.9 351.6,364.1 350.4,361.7 349.9,359.1 350.2,356.3 351.2,353.6 353.0,351.2 355.4,349.3 358.4,348.1 361.7,347.7 365.0,348.2 368.2,349.7 371.0,352.0 373.0,355.1 374.2,358.7 374.4,362.6 373.6,366.5 371.6,370.2 368.7,373.2 365.0,375.4 360.7,376.6 356.2,376.5 351.8,375.3 347.7,372.8 344.4,369.3 342.2,364.9 341.1,360.0 341.4,354.9 343.1,349.9 346.2,345.5 350.3,342.0 355.4,339.7 360.9,338.9 366.7,339.5 372.1,341.7 376.8,345.3 380.4,350.2 382.7,355.9 383.4,362.1 382.3,368.4 379.6,374.2 375.3,379.2 369.8,383.0 363.4,385.1 356.5,385.5 349.7,384.0 343.5,380.7 338.3,375.8 334.5,369.6 332.5,362.5 332.4,355.0 334.4,347.7 338.3,341.1 343.9,335.7 350.9,331.9 358.7,330.1 366.7,330.5 374.5,333.0 381.5,337.5 387.0,343.9 390.7,351.5 392.2,360.0 391.4,368.7 388.3,376.9 383.1,384.1 376.0,389.7 367.6,393.3 358.5,394.5 349.2,393.2 340.6,389.4 333.2,383.4 327.5,375.6 324.2,366.5 323.4,356.7 325.2,346.9 329.6,337.9 336.4,330.3 344.9,324.8 354.8,321.7 365.2,321.3 375.5,323.7 384.8,328.9 392.5,336.4 398.0,345.7 400.8,356.3 400.7,367.4 397.6,378.1 391.7,387.7 383.4,395.5 373.3,400.8 361.9,403.2 350.3,402.5 339.1,398.8 329.3,392.1 321.6,383.0 316.5,372.0 314.5,360.0 315.7,347.8 320.2,336.2 327.7,326.3 337.7,318.6 349.4,313.7 362.1,312.2 374.9,314.1 386.8,319.4 396.9,327.8 404.5,338.6 408.9,351.1 409.9,364.5 407.3,377.7 401.2,389.9 392.0,400.1 380.3,407.5 367.0,411.6 353.0,411.9 339.3,408.5 326.9,401.6 316.7,391.5 309.5,378.9 305.9,364.9 306.2,350.2 310.4,336.1 318.2,323.5 329.2,313.4 342.6,306.5 357.5,303.5 372.7,304.5 387.2,309.5 399.9,318.3 409.9,330.2 416.4,344.4;365.8,360.0 366.0,361.7 365.7,363.4 364.9,365.1 363.5,366.6 361.7,367.7 359.6,368.2 357.3,368.2 355.0,367.6 352.9,366.2 351.1,364.3 349.9,361.8 349.4,359.0 349.6,356.1 350.7,353.3 352.6,350.7 355.2,348.7 358.3,347.4 361.8,347.1 365.3,347.6 368.6,349.2 371.5,351.6 373.7,354.8 375.0,358.6 375.2,362.8 374.3,366.9 372.3,370.7 369.2,373.9 365.3,376.2 360.8,377.5 356.0,377.4 351.3,376.1 347.1,373.5 343.6,369.8 341.2,365.2 340.1,360.0 340.4,354.6 342.2,349.4 345.4,344.8 349.8,341.1 355.1,338.6 361.0,337.7 367.0,338.4 372.7,340.7 377.7,344.5 381.5,349.6 383.9,355.7 384.6,362.2 383.5,368.8 380.6,375.0 376.2,380.3 370.3,384.2 363.6,386.5 356.4,386.9 349.2,385.3 342.6,381.8 337.1,376.6 333.1,370.1 331.0,362.6 330.9,354.7 333.0,347.0 337.2,340.0 343.1,334.4 350.4,330.4 358.6,328.5 367.1,328.9 375.3,331.5 382.6,336.3 388.5,343.0 392.3,351.1 393.9,360.0 393.1,369.1 389.8,377.8 384.3,385.4 376.8,391.3 368.0,395.1 358.4,396.3 348.6,395.0 339.5,391.0 331.7,384.7 325.8,376.5 322.3,366.8 321.4,356.5 323.3,346.2 328.0,336.7 335.1,328.8 344.1,322.9 354.5,319.6 365.5,319.2 376.3,321.8 386.2,327.2 394.3,335.1 400.1,345.0 403.0,356.1 402.9,367.8 399.6,379.1 393.4,389.2 384.7,397.4 374.0,403.0 362.0,405.5 349.8,404.8 338.0,400.9 327.7,393.8 319.5,384.2 314.1,372.7 312.0,360.0 313.3,347.1 318.1,335.0 326.0,324.4 336.5,316.3 348.9,311.2 362.3,309.6 375.7,311.7 388.2,317.3 398.9,326.0 406.9,337.4 411.6,350.6 412.6,364.7 409.8,378.7 403.4,391.5 393.7,402.2 381.4,410.0 367.4,414.3 352.6,414.7 338.1,411.1 325.1,403.8 314.3,393.2 306.8,380.0 303.0,365.1 303.3,349.7 307.7,334.8 316.0,321.6 327.6,310.9 341.7,303.7 357.3,300.4 373.4,301.5 388.6,306.8 402.0,316.0 412.6,328.6 419.4,343.6;366.2,360.0 366.4,361.8 366.0,363.6 365.2,365.4 363.7,366.9 361.9,368.1 359.6,368.7 357.2,368.7 354.7,368.0 352.5,366.6 350.6,364.5 349.3,361.9 348.8,359.0 349.0,355.9 350.2,352.9 352.2,350.2 354.9,348.1 358.2,346.7 361.9,346.3 365.6,346.9 369.2,348.5 372.2,351.1 374.6,354.5 375.9,358.6 376.1,362.9 375.2,367.3 373.0,371.3 369.7,374.7 365.6,377.2 360.8,378.5 355.8,378.5 350.8,377.1 346.3,374.3 342.6,370.4 340.1,365.5 338.9,360.0 339.3,354.3 341.2,348.8 344.6,343.8 349.2,339.9 354.8,337.4 361.1,336.4 367.4,337.1 373.5,339.6 378.8,343.6 382.8,349.0 385.3,355.4 386.1,362.3 384.9,369.3 381.9,375.9 377.1,381.5 371.0,385.6 363.8,388.1 356.1,388.5 348.5,386.8 341.6,383.1 335.7,377.6 331.5,370.7 329.3,362.8 329.2,354.4 331.4,346.2 335.8,338.9 342.1,332.8 349.8,328.6 358.5,326.6 367.5,327.0 376.2,329.8 384.0,334.9 390.1,342.0 394.3,350.5 396.0,360.0 395.1,369.7 391.6,378.9 385.7,386.9 377.8,393.2 368.5,397.1 358.3,398.5 348.0,397.0 338.3,392.9 330.0,386.2 323.8,377.4 320.0,367.3 319.1,356.3 321.2,345.4 326.1,335.4 333.6,326.9 343.2,320.7 354.2,317.2 365.9,316.8 377.3,319.5 387.7,325.2 396.3,333.6 402.4,344.1 405.6,355.9 405.4,368.2 402.0,380.2 395.4,390.9 386.1,399.6 374.8,405.5 362.2,408.3 349.2,407.5 336.7,403.3 325.7,395.8 317.1,385.6 311.4,373.4 309.1,360.0 310.6,346.4 315.6,333.5 324.0,322.3 335.1,313.7 348.2,308.3 362.4,306.6 376.6,308.8 389.9,314.7 401.2,324.0 409.6,336.1 414.6,350.1 415.7,365.0 412.8,379.8 406.0,393.4 395.7,404.7 382.7,413.0 367.8,417.6 352.1,418.0 336.8,414.2 323.0,406.4 311.6,395.1 303.6,381.2 299.6,365.4 299.9,349.1 304.6,333.3 313.4,319.3 325.7,308.0 340.6,300.3 357.2,296.9 374.2,298.0 390.3,303.6 404.5,313.4 415.7,326.7 423.0,342.6"/>
  </polyline>
  <circle cx="360" cy="360" r="7" fill="#c9a86c"/>

</svg>
